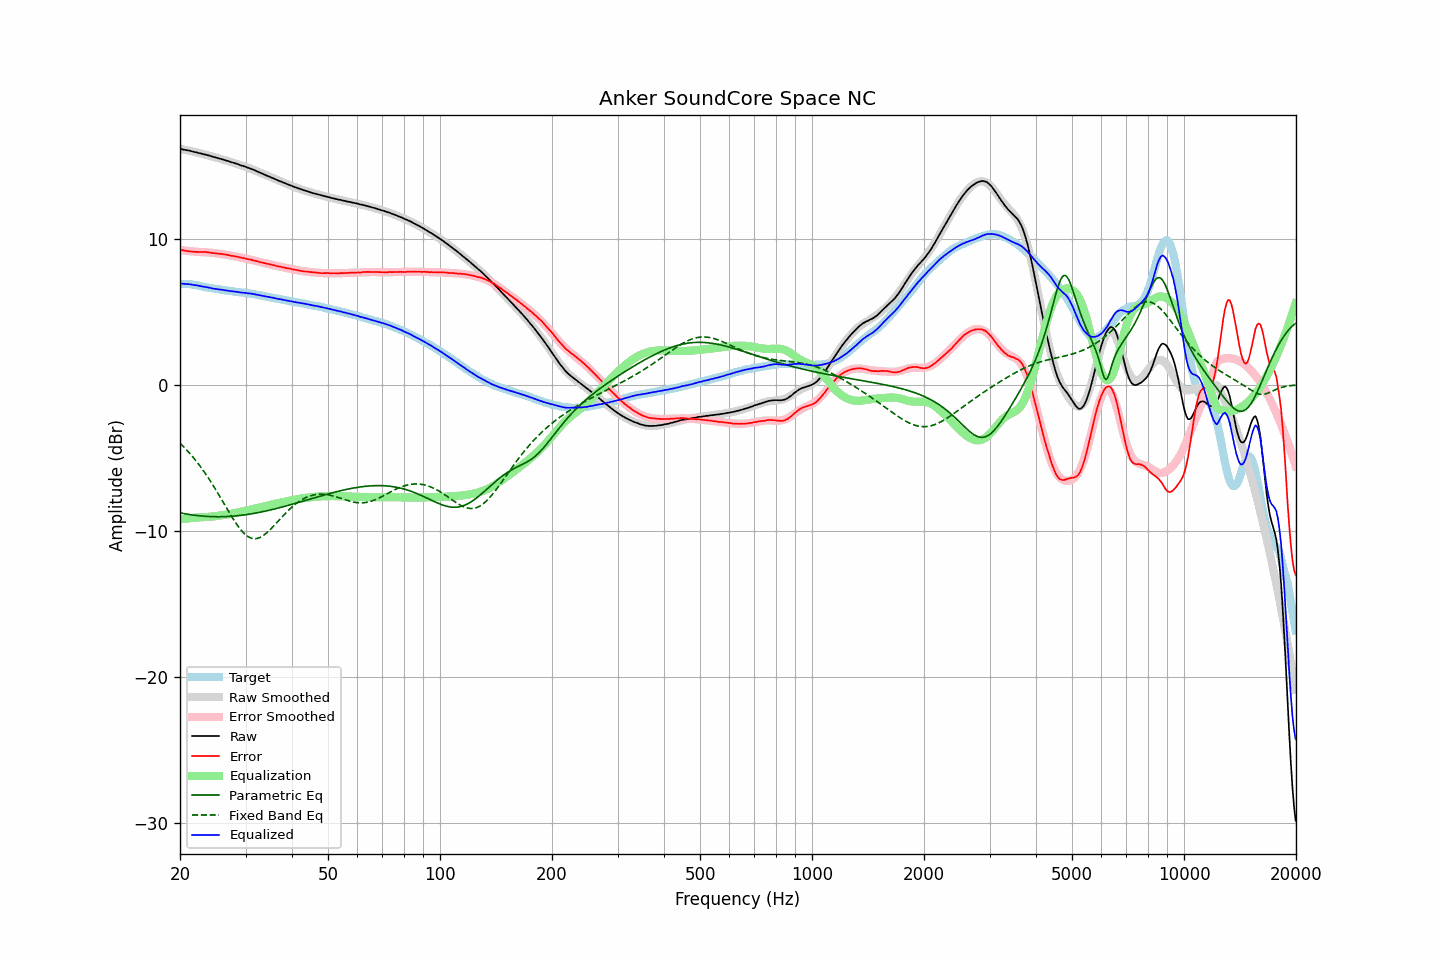

The table this chart was drawn from, first rows:
frequency, raw, error, smoothed, error_smoothed, equalization, parametric_eq, fixed_band_eq, equalized_raw, equalized_smoothed, target
20.00, 16.16, 9.25, 16.16, 9.23, -9.23, -8.78, -4.01, 6.93, 6.93, 6.91
20.20, 16.14, 9.23, 16.14, 9.21, -9.21, -8.80, -4.12, 6.93, 6.92, 6.91
20.40, 16.11, 9.20, 16.12, 9.20, -9.20, -8.82, -4.23, 6.91, 6.92, 6.91
20.61, 16.09, 9.18, 16.09, 9.19, -9.19, -8.84, -4.34, 6.90, 6.91, 6.91
20.81, 16.07, 9.16, 16.07, 9.17, -9.17, -8.86, -4.46, 6.90, 6.90, 6.91
21.02, 16.05, 9.14, 16.05, 9.16, -9.16, -8.88, -4.57, 6.89, 6.88, 6.91
21.23, 16.03, 9.14, 16.02, 9.15, -9.15, -8.90, -4.70, 6.88, 6.87, 6.89
21.44, 16.00, 9.12, 16.00, 9.14, -9.14, -8.91, -4.82, 6.86, 6.86, 6.88
21.66, 15.97, 9.11, 15.97, 9.13, -9.13, -8.93, -4.95, 6.84, 6.84, 6.86
21.87, 15.94, 9.11, 15.95, 9.12, -9.12, -8.94, -5.09, 6.82, 6.83, 6.84
22.09, 15.92, 9.10, 15.92, 9.11, -9.11, -8.96, -5.22, 6.81, 6.81, 6.82
22.31, 15.89, 9.10, 15.89, 9.10, -9.10, -8.97, -5.36, 6.79, 6.80, 6.79
22.54, 15.86, 9.09, 15.87, 9.09, -9.09, -8.98, -5.51, 6.77, 6.77, 6.77
22.76, 15.84, 9.09, 15.84, 9.09, -9.09, -8.99, -5.66, 6.75, 6.75, 6.75
22.99, 15.81, 9.09, 15.81, 9.08, -9.08, -9.00, -5.81, 6.73, 6.73, 6.72
23.22, 15.78, 9.09, 15.78, 9.08, -9.08, -9.01, -5.96, 6.70, 6.71, 6.69
23.45, 15.76, 9.09, 15.75, 9.07, -9.07, -9.02, -6.12, 6.69, 6.68, 6.67
23.69, 15.73, 9.07, 15.72, 9.06, -9.06, -9.03, -6.29, 6.67, 6.66, 6.66
23.92, 15.70, 9.06, 15.70, 9.05, -9.05, -9.03, -6.45, 6.65, 6.64, 6.64
24.16, 15.67, 9.04, 15.67, 9.04, -9.04, -9.04, -6.62, 6.63, 6.62, 6.63
24.40, 15.63, 9.02, 15.64, 9.03, -9.03, -9.04, -6.80, 6.60, 6.60, 6.61
24.65, 15.60, 9.01, 15.61, 9.02, -9.02, -9.05, -6.97, 6.58, 6.58, 6.59
24.89, 15.57, 9.00, 15.58, 9.01, -9.01, -9.05, -7.15, 6.56, 6.57, 6.57
25.14, 15.54, 8.99, 15.54, 8.99, -8.99, -9.05, -7.33, 6.55, 6.55, 6.55
25.39, 15.51, 8.98, 15.51, 8.98, -8.98, -9.05, -7.52, 6.53, 6.53, 6.53
25.65, 15.48, 8.96, 15.48, 8.96, -8.96, -9.05, -7.70, 6.52, 6.52, 6.52
25.91, 15.45, 8.96, 15.45, 8.95, -8.95, -9.05, -7.89, 6.50, 6.50, 6.49
26.16, 15.42, 8.94, 15.42, 8.93, -8.93, -9.04, -8.08, 6.49, 6.48, 6.48
26.43, 15.38, 8.91, 15.38, 8.91, -8.91, -9.04, -8.27, 6.47, 6.47, 6.47
26.69, 15.35, 8.90, 15.35, 8.90, -8.90, -9.03, -8.45, 6.45, 6.45, 6.45
26.96, 15.32, 8.88, 15.32, 8.88, -8.88, -9.03, -8.64, 6.44, 6.44, 6.44
27.23, 15.28, 8.86, 15.28, 8.86, -8.86, -9.02, -8.83, 6.42, 6.42, 6.42
27.50, 15.24, 8.83, 15.25, 8.84, -8.84, -9.01, -9.01, 6.40, 6.41, 6.41
27.77, 15.21, 8.82, 15.21, 8.82, -8.82, -9.01, -9.19, 6.39, 6.39, 6.39
28.05, 15.18, 8.80, 15.18, 8.80, -8.80, -9.00, -9.36, 6.38, 6.38, 6.38
28.33, 15.14, 8.78, 15.14, 8.78, -8.78, -8.99, -9.52, 6.36, 6.36, 6.36
28.62, 15.11, 8.76, 15.10, 8.75, -8.75, -8.98, -9.68, 6.36, 6.35, 6.35
28.90, 15.06, 8.73, 15.07, 8.73, -8.73, -8.96, -9.83, 6.33, 6.34, 6.34
29.19, 15.02, 8.71, 15.03, 8.71, -8.71, -8.95, -9.97, 6.31, 6.32, 6.31
29.48, 14.99, 8.68, 14.99, 8.68, -8.68, -8.94, -10.09, 6.31, 6.31, 6.31
29.78, 14.96, 8.66, 14.96, 8.66, -8.66, -8.92, -10.20, 6.30, 6.30, 6.30
30.08, 14.92, 8.63, 14.92, 8.64, -8.64, -8.91, -10.30, 6.29, 6.28, 6.29
30.38, 14.87, 8.61, 14.88, 8.61, -8.61, -8.89, -10.38, 6.26, 6.26, 6.27
30.68, 14.84, 8.59, 14.83, 8.59, -8.59, -8.87, -10.45, 6.26, 6.25, 6.25
30.99, 14.80, 8.57, 14.79, 8.56, -8.56, -8.86, -10.50, 6.24, 6.23, 6.23
31.30, 14.75, 8.53, 14.75, 8.53, -8.53, -8.84, -10.54, 6.22, 6.22, 6.22
31.61, 14.71, 8.50, 14.70, 8.51, -8.51, -8.82, -10.55, 6.21, 6.20, 6.21
31.93, 14.66, 8.48, 14.66, 8.48, -8.48, -8.80, -10.55, 6.18, 6.18, 6.18
32.24, 14.61, 8.46, 14.61, 8.45, -8.45, -8.78, -10.54, 6.16, 6.16, 6.15
32.57, 14.56, 8.42, 14.57, 8.43, -8.43, -8.76, -10.50, 6.14, 6.14, 6.14
32.89, 14.51, 8.39, 14.52, 8.40, -8.40, -8.74, -10.46, 6.11, 6.12, 6.12
33.22, 14.47, 8.38, 14.47, 8.37, -8.37, -8.71, -10.40, 6.10, 6.10, 6.09
33.55, 14.42, 8.34, 14.42, 8.35, -8.35, -8.69, -10.32, 6.07, 6.08, 6.08
33.89, 14.37, 8.31, 14.37, 8.32, -8.32, -8.67, -10.24, 6.05, 6.06, 6.06
34.23, 14.32, 8.29, 14.32, 8.29, -8.29, -8.64, -10.15, 6.03, 6.03, 6.03
34.57, 14.28, 8.27, 14.28, 8.26, -8.26, -8.62, -10.05, 6.02, 6.01, 6.01
34.92, 14.23, 8.25, 14.23, 8.24, -8.24, -8.59, -9.94, 5.99, 5.99, 5.99
35.27, 14.18, 8.21, 14.18, 8.21, -8.21, -8.56, -9.83, 5.97, 5.97, 5.97
35.62, 14.14, 8.19, 14.14, 8.19, -8.19, -8.54, -9.71, 5.95, 5.95, 5.95
35.97, 14.09, 8.17, 14.09, 8.16, -8.16, -8.51, -9.59, 5.93, 5.93, 5.92
... 635 more rows
